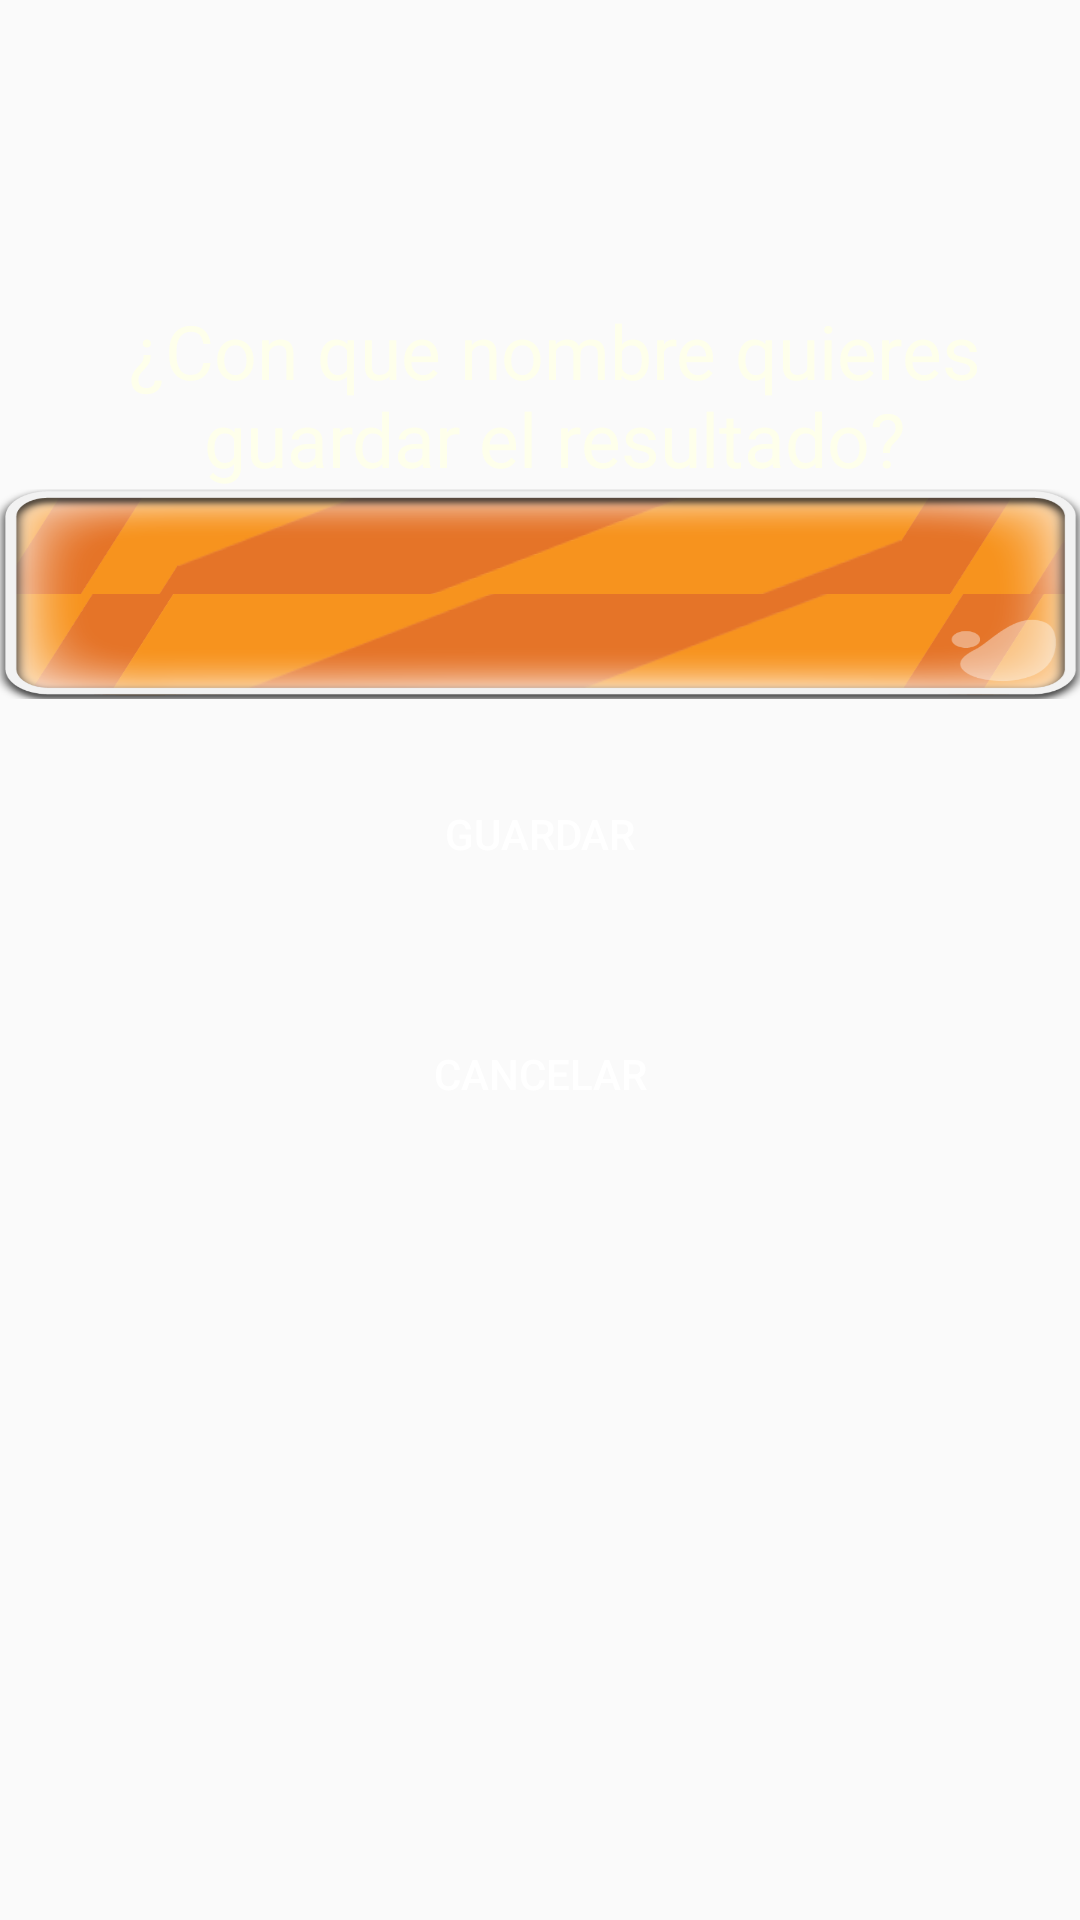

Android layout source for this screen:
<!-- AndroidManifest.xml: application theme AppTheme -->
<!-- res/layout/nombreresultado.xml -->
<?xml version="1.0" encoding="utf-8"?>
<LinearLayout xmlns:android="http://schemas.android.com/apk/res/android"
    android:orientation="vertical" android:layout_width="match_parent"
    android:layout_height="match_parent">

    <TextView
        android:layout_width="wrap_content"
        android:layout_height="wrap_content"
        android:text="@string/nombre_result"
        android:id="@+id/textView15"
        android:layout_gravity="center_horizontal"
        android:layout_marginLeft="10dp"
        android:layout_marginTop="100dp"
        android:layout_marginRight="5dp"
        android:textColor="#feffeb"
        android:textSize="25dp"
        android:textAlignment="center" />

    <EditText
        android:layout_width="match_parent"
        android:layout_height="70dp"
        android:inputType="textPersonName"
        android:ems="10"
        android:id="@+id/editTextresultado"
        android:layout_gravity="center_horizontal"
        android:background="@drawable/boton_naranja_01"
        android:textAlignment="center"
        android:textColor="#ffffff" />

    <Button
        android:layout_width="match_parent"
        android:layout_height="70dp"
        android:text="@string/guardar"
        android:id="@+id/button7"
        android:layout_gravity="center_horizontal"
        android:layout_marginLeft="10dp"
        android:layout_marginRight="10dp"
        android:background="@drawable/list_selector_rojo"
        android:layout_marginTop="10dp"
        android:textColor="#ffffff" />

    <Button
        android:layout_width="match_parent"
        android:layout_height="70dp"
        android:text="@string/cancelar"
        android:id="@+id/button8"
        android:layout_marginLeft="10dp"
        android:layout_marginRight="10dp"
        android:background="@drawable/list_selector_rojo"
        android:layout_marginTop="10dp"
        android:textColor="#ffffff" />

</LinearLayout>
<!-- resources referenced by this layout -->
<resources>
  <string name="cancelar">Cancelar</string>
  <string name="guardar">Guardar</string>
  <string name="nombre_result">¿Con que nombre quieres guardar el resultado?</string>
  <style name="AppTheme" parent="Base.Theme.AppCompat.Light.DarkActionBar">
          
          <item name="colorPrimary">@color/colorPrimary</item>
          <item name="colorPrimaryDark">@color/colorPrimaryDark</item>
          <item name="colorAccent">@color/colorAccent</item>
      </style>
  <!-- not gathered from this repository: default colours our renderer supplied (Android Studio template values) -->
  <color name="colorPrimary">#FF6200EE</color>
  <color name="colorPrimaryDark">#FF3700B3</color>
  <color name="colorAccent">#FF03DAC5</color>
</resources>
